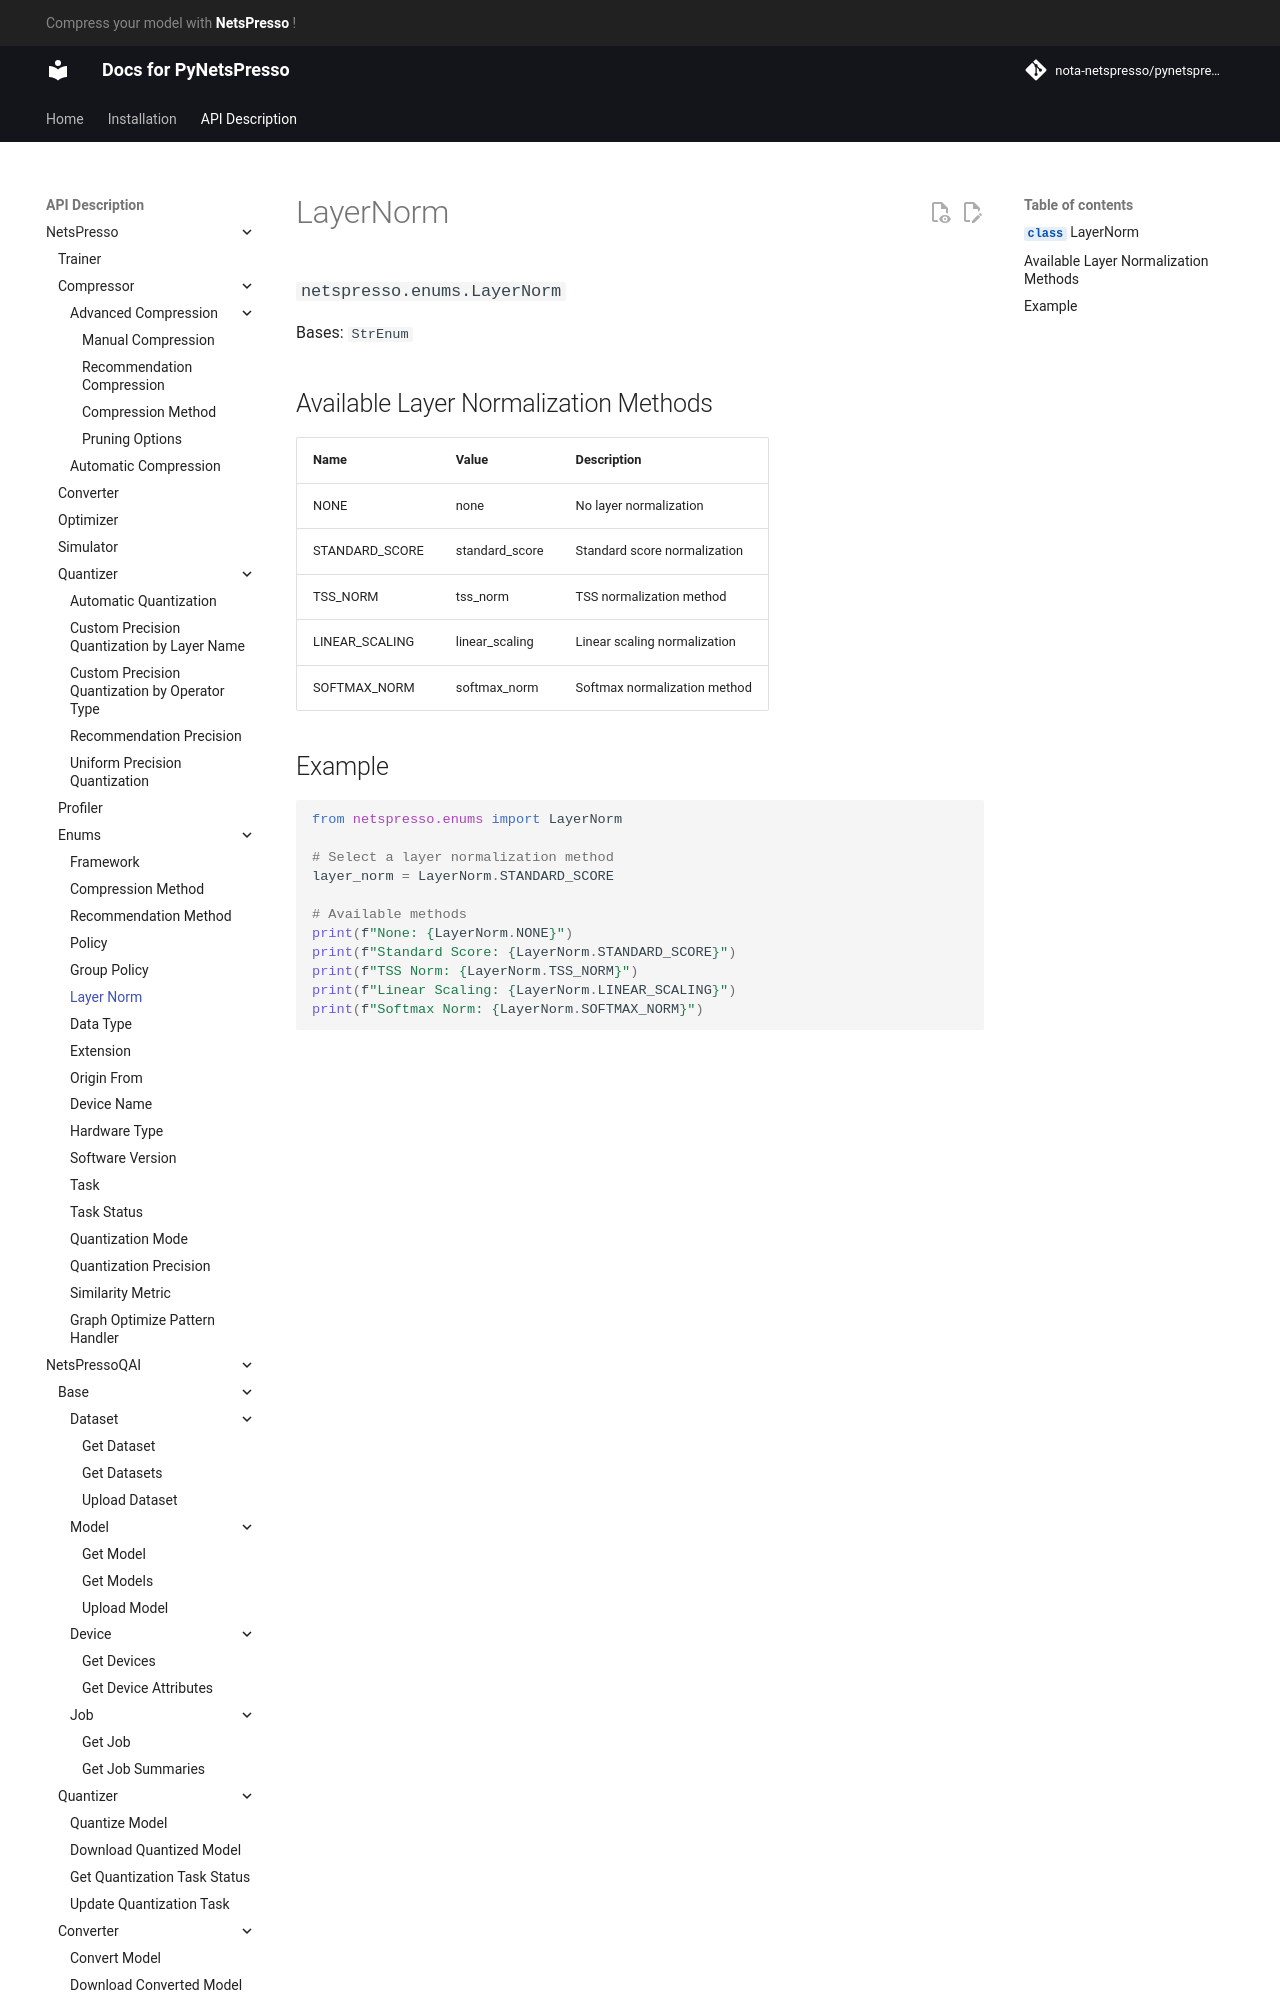

repository: Nota-NetsPresso/PyNetsPresso · page: description/netspresso/enums/layer_norm/index.html · generator: mkdocs

# LayerNorm

::: netspresso.enums.LayerNorm
    handler: python
    options:
      heading_level: 3
      show_root_heading: true
      show_source: false
      show_symbol_type_toc: true

## Available Layer Normalization Methods

| Name            | Value           | Description                      |
|-----------------|-----------------|----------------------------------|
| NONE            | none            | No layer normalization           |
| STANDARD_SCORE  | standard_score  | Standard score normalization     |
| TSS_NORM        | tss_norm        | TSS normalization method         |
| LINEAR_SCALING  | linear_scaling  | Linear scaling normalization     |
| SOFTMAX_NORM    | softmax_norm    | Softmax normalization method     |
